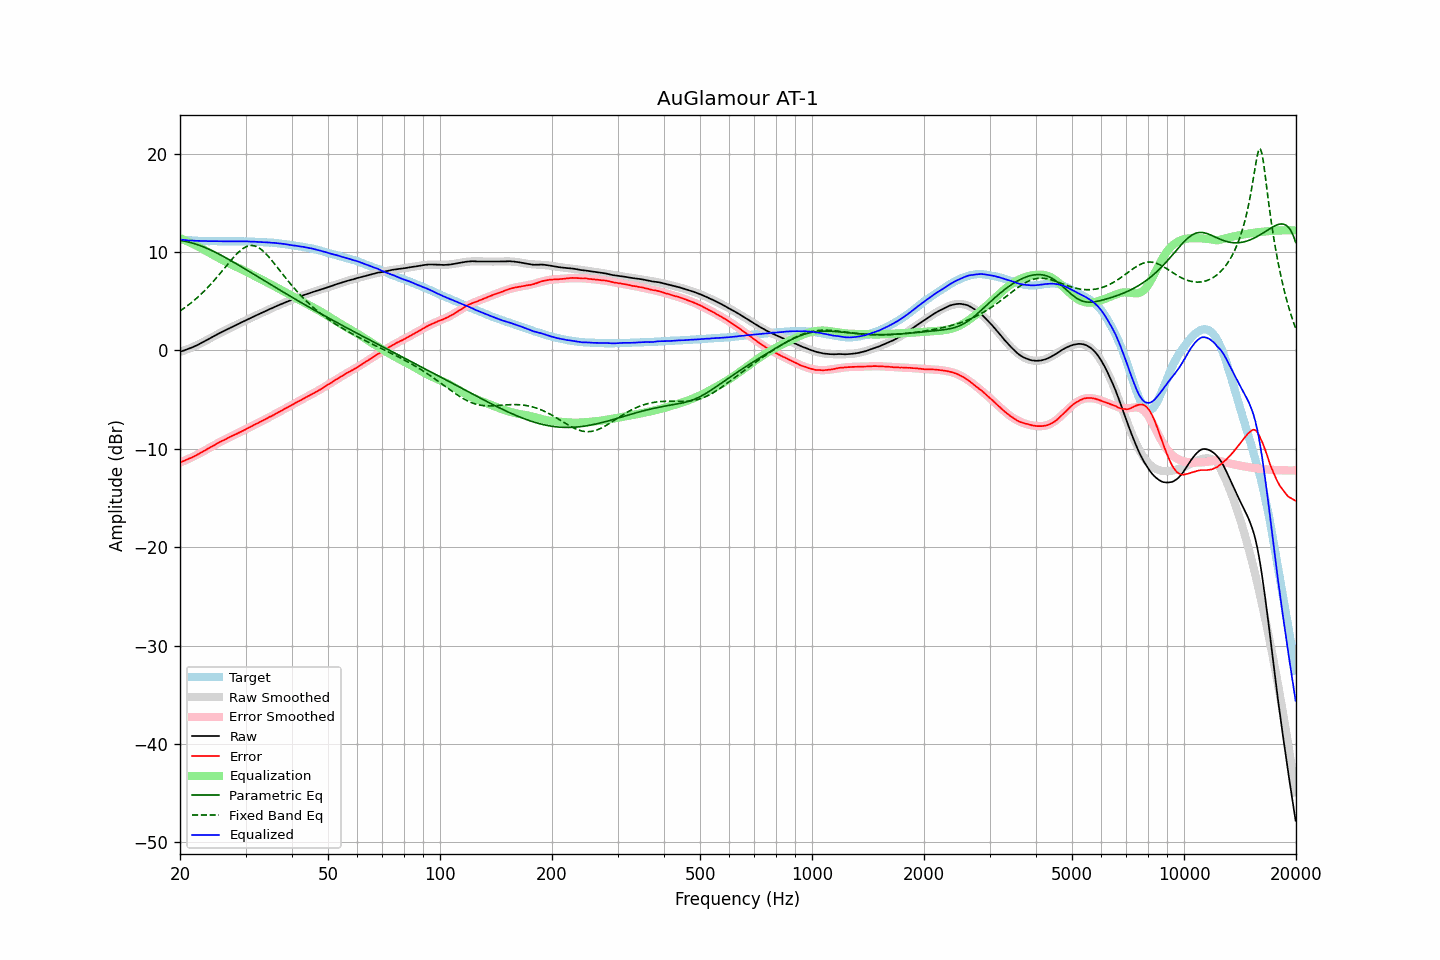

Data behind this chart, as committed beside it:
frequency, raw, error, smoothed, error_smoothed, equalization, parametric_eq, fixed_band_eq, equalized_raw, equalized_smoothed, target
20.00, -0.14, -11.39, -0.15, -11.40, 11.40, 11.16, 4.01, 11.26, 11.25, 11.25
20.20, -0.09, -11.33, -0.10, -11.34, 11.34, 11.14, 4.12, 11.25, 11.24, 11.24
20.40, -0.04, -11.27, -0.04, -11.27, 11.27, 11.12, 4.23, 11.23, 11.23, 11.23
20.61, 0.02, -11.20, 0.02, -11.20, 11.20, 11.09, 4.34, 11.22, 11.21, 11.22
20.81, 0.08, -11.12, 0.08, -11.13, 11.13, 11.05, 4.46, 11.21, 11.20, 11.20
21.02, 0.13, -11.06, 0.14, -11.05, 11.05, 11.02, 4.58, 11.18, 11.19, 11.19
21.23, 0.20, -10.98, 0.20, -10.98, 10.98, 10.98, 4.71, 11.18, 11.18, 11.17
21.44, 0.26, -10.92, 0.27, -10.90, 10.90, 10.94, 4.84, 11.16, 11.17, 11.18
21.66, 0.33, -10.83, 0.34, -10.82, 10.82, 10.89, 4.97, 11.15, 11.16, 11.16
21.87, 0.40, -10.76, 0.41, -10.74, 10.74, 10.84, 5.11, 11.14, 11.15, 11.16
22.09, 0.47, -10.67, 0.48, -10.66, 10.66, 10.79, 5.25, 11.13, 11.15, 11.14
22.31, 0.55, -10.59, 0.56, -10.58, 10.58, 10.74, 5.40, 11.13, 11.14, 11.14
22.54, 0.64, -10.49, 0.64, -10.49, 10.49, 10.68, 5.54, 11.13, 11.13, 11.13
22.76, 0.73, -10.40, 0.72, -10.40, 10.40, 10.62, 5.70, 11.13, 11.12, 11.13
22.99, 0.82, -10.30, 0.81, -10.31, 10.31, 10.55, 5.85, 11.13, 11.12, 11.12
23.22, 0.90, -10.21, 0.89, -10.22, 10.22, 10.49, 6.01, 11.12, 11.11, 11.11
23.45, 0.99, -10.12, 0.98, -10.12, 10.12, 10.42, 6.18, 11.11, 11.11, 11.11
23.69, 1.07, -10.03, 1.07, -10.03, 10.03, 10.35, 6.35, 11.10, 11.10, 11.10
23.92, 1.16, -9.93, 1.16, -9.94, 9.94, 10.28, 6.52, 11.10, 11.10, 11.09
24.16, 1.25, -9.85, 1.25, -9.84, 9.84, 10.20, 6.70, 11.09, 11.10, 11.10
24.40, 1.34, -9.76, 1.34, -9.75, 9.75, 10.13, 6.88, 11.09, 11.09, 11.10
24.65, 1.43, -9.67, 1.43, -9.66, 9.66, 10.05, 7.06, 11.09, 11.09, 11.10
24.89, 1.52, -9.57, 1.52, -9.57, 9.57, 9.97, 7.25, 11.09, 11.09, 11.09
25.14, 1.61, -9.47, 1.60, -9.48, 9.48, 9.89, 7.44, 11.09, 11.09, 11.08
25.39, 1.70, -9.38, 1.69, -9.39, 9.39, 9.80, 7.63, 11.09, 11.08, 11.08
25.65, 1.79, -9.29, 1.78, -9.31, 9.31, 9.72, 7.83, 11.10, 11.08, 11.08
25.91, 1.87, -9.21, 1.86, -9.22, 9.22, 9.63, 8.03, 11.09, 11.08, 11.08
26.16, 1.94, -9.14, 1.94, -9.14, 9.14, 9.54, 8.22, 11.08, 11.08, 11.09
26.43, 2.02, -9.07, 2.03, -9.05, 9.05, 9.45, 8.42, 11.07, 11.08, 11.08
26.69, 2.11, -8.97, 2.11, -8.97, 8.97, 9.36, 8.62, 11.08, 11.08, 11.08
26.96, 2.19, -8.89, 2.19, -8.89, 8.89, 9.27, 8.82, 11.08, 11.08, 11.08
27.23, 2.27, -8.81, 2.27, -8.81, 8.81, 9.18, 9.02, 11.08, 11.08, 11.08
27.50, 2.35, -8.73, 2.35, -8.73, 8.73, 9.09, 9.21, 11.08, 11.08, 11.07
27.77, 2.43, -8.65, 2.43, -8.66, 8.66, 8.99, 9.40, 11.09, 11.08, 11.08
28.05, 2.51, -8.57, 2.51, -8.58, 8.58, 8.90, 9.58, 11.09, 11.08, 11.08
28.33, 2.58, -8.51, 2.58, -8.50, 8.50, 8.80, 9.75, 11.08, 11.08, 11.09
28.62, 2.66, -8.43, 2.66, -8.42, 8.42, 8.71, 9.92, 11.08, 11.08, 11.08
28.90, 2.74, -8.35, 2.74, -8.34, 8.34, 8.61, 10.07, 11.08, 11.08, 11.09
29.19, 2.83, -8.26, 2.82, -8.26, 8.26, 8.51, 10.21, 11.09, 11.08, 11.09
29.48, 2.90, -8.18, 2.90, -8.18, 8.18, 8.42, 10.33, 11.08, 11.08, 11.08
29.78, 2.98, -8.10, 2.98, -8.09, 8.09, 8.32, 10.43, 11.07, 11.08, 11.08
30.08, 3.06, -8.02, 3.06, -8.01, 8.01, 8.22, 10.52, 11.07, 11.07, 11.08
30.38, 3.15, -7.92, 3.14, -7.93, 7.93, 8.12, 10.59, 11.08, 11.07, 11.06
30.68, 3.22, -7.84, 3.22, -7.85, 7.85, 8.02, 10.63, 11.07, 11.06, 11.06
30.99, 3.29, -7.77, 3.29, -7.76, 7.76, 7.92, 10.65, 11.05, 11.06, 11.06
31.30, 3.38, -7.67, 3.37, -7.68, 7.68, 7.82, 10.65, 11.06, 11.05, 11.05
31.61, 3.46, -7.59, 3.45, -7.59, 7.59, 7.73, 10.63, 11.05, 11.04, 11.05
31.93, 3.53, -7.50, 3.53, -7.51, 7.51, 7.63, 10.58, 11.04, 11.03, 11.02
32.24, 3.60, -7.43, 3.60, -7.43, 7.43, 7.53, 10.51, 11.03, 11.03, 11.03
32.57, 3.67, -7.35, 3.68, -7.34, 7.34, 7.43, 10.42, 11.01, 11.02, 11.01
32.89, 3.75, -7.26, 3.75, -7.26, 7.26, 7.33, 10.32, 11.01, 11.01, 11.01
33.22, 3.83, -7.17, 3.83, -7.18, 7.18, 7.23, 10.19, 11.00, 11.00, 11.00
33.55, 3.90, -7.10, 3.90, -7.09, 7.09, 7.13, 10.05, 10.99, 10.99, 11.00
33.89, 3.97, -7.01, 3.98, -7.01, 7.01, 7.03, 9.89, 10.98, 10.99, 10.98
34.23, 4.05, -6.92, 4.05, -6.92, 6.92, 6.93, 9.72, 10.97, 10.98, 10.97
34.57, 4.13, -6.83, 4.13, -6.84, 6.84, 6.83, 9.54, 10.97, 10.97, 10.96
34.92, 4.21, -6.74, 4.20, -6.75, 6.75, 6.73, 9.35, 10.96, 10.95, 10.95
35.27, 4.27, -6.69, 4.28, -6.67, 6.67, 6.63, 9.16, 10.93, 10.94, 10.96
35.62, 4.35, -6.58, 4.35, -6.58, 6.58, 6.53, 8.96, 10.93, 10.93, 10.93
35.97, 4.43, -6.50, 4.42, -6.49, 6.49, 6.44, 8.75, 10.92, 10.92, 10.93
... 635 more rows
